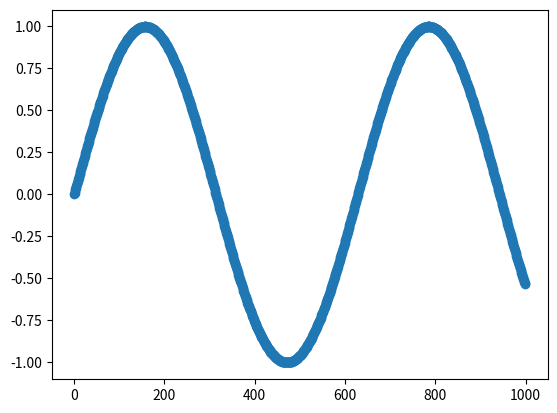

Write Python code to recreate this figure.
import matplotlib.pyplot as plt
import matplotlib
import math

print(matplotlib.__version__)

x = range(1000)
y = range(1000)

def calc_y():
    res = []
    for i in range(1000):
        res.append(math.sin(i / 100))
    return res

y = calc_y()
plt.scatter(x, y)
plt.show()
# comment